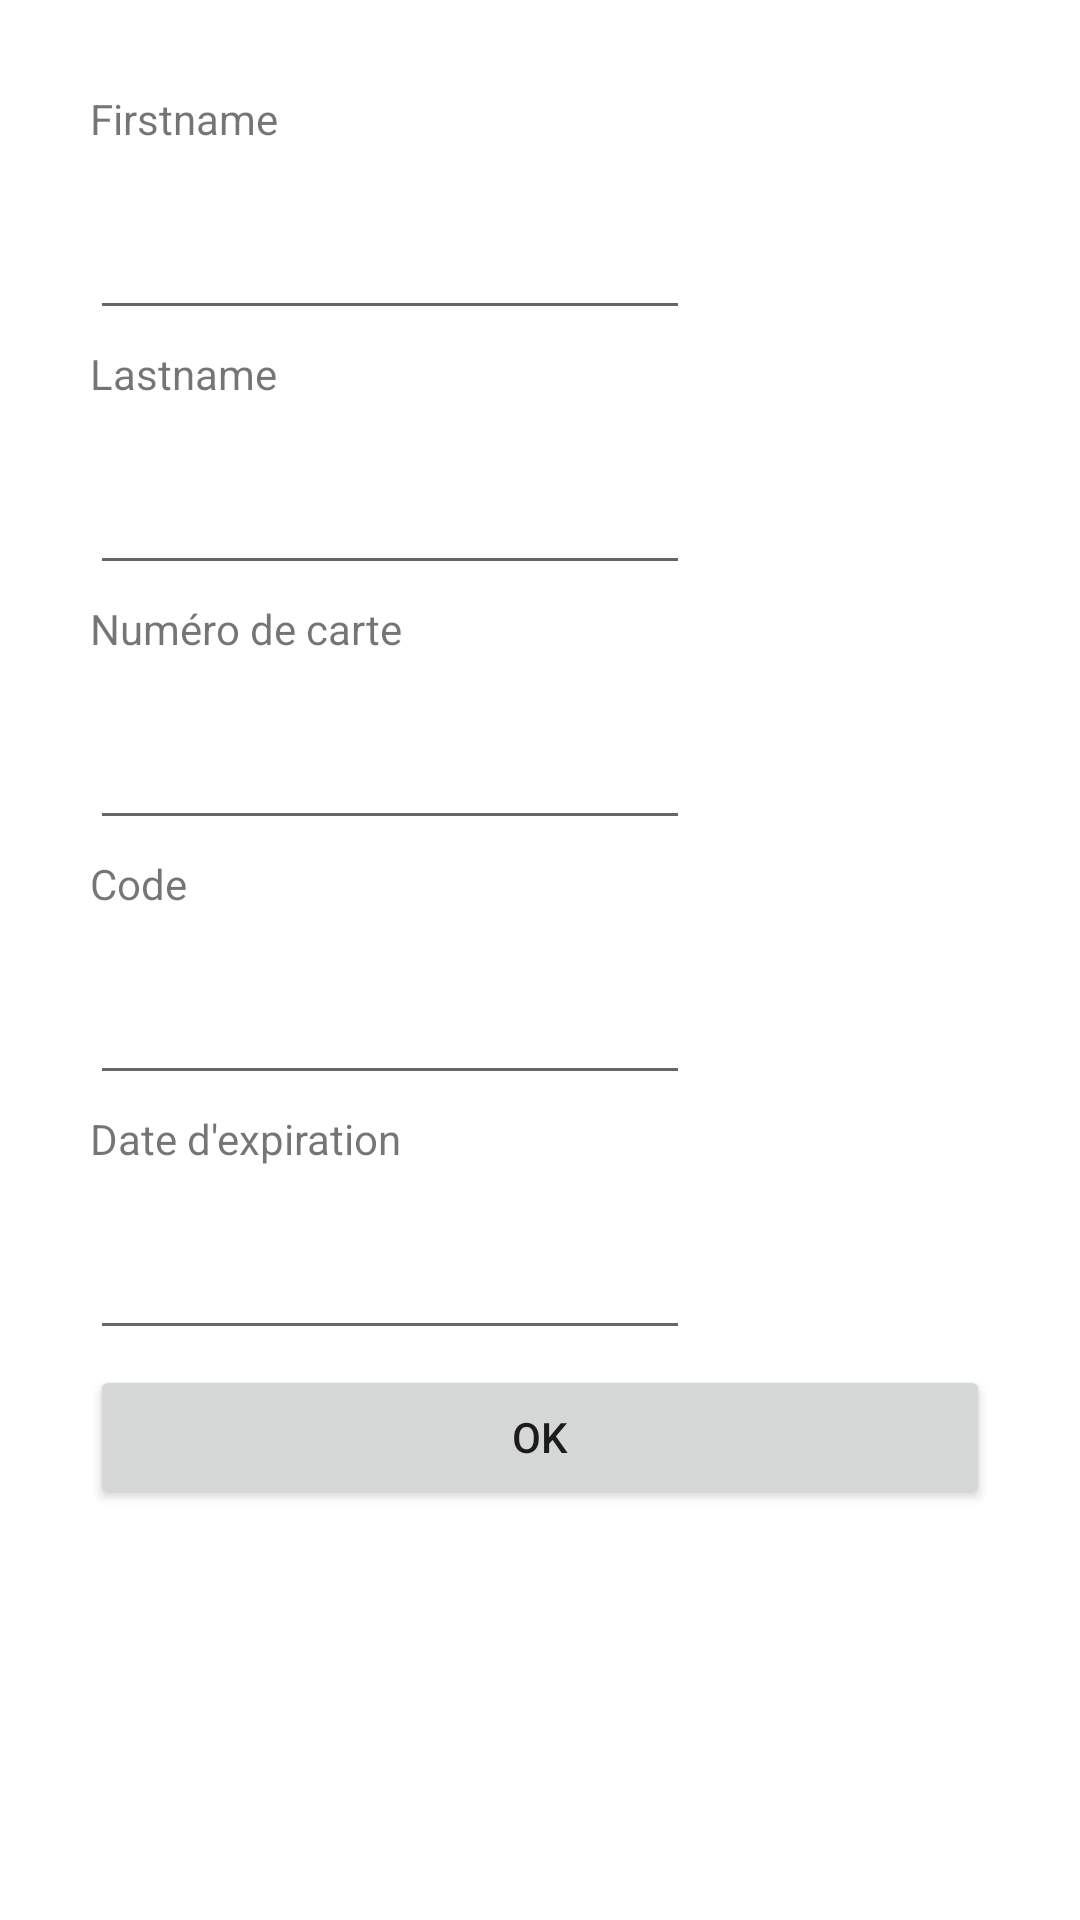

This screen was rendered from an Android layout file. Write that file and the resources it references.
<!-- AndroidManifest.xml: application theme Theme.Exercice2TP4 -->
<!-- res/layout/carte.xml -->
<?xml version="1.0" encoding="utf-8"?>
<LinearLayout xmlns:android="http://schemas.android.com/apk/res/android"
    android:id="@+id/edit_name"
    android:layout_width="250dp"
    android:layout_height="550dp"
    android:layout_gravity="center"
    android:orientation="vertical"
    android:padding="30dp">
    <TextView
        android:id="@+id/textfirstnam"
        android:layout_width="200dp"
        android:layout_height="40dp"
        android:text="Firstname" />
    <EditText
        android:id="@+id/editfirstnam"
        android:layout_width="200dp"
        android:layout_height="40dp"
        android:layout_marginBottom="5dp"
        android:imeOptions="actionDone"
        android:inputType="text"
        />
    <TextView
        android:id="@+id/textlastnam"
        android:layout_width="200dp"
        android:layout_height="40dp"
        android:text="Lastname " />
    <EditText
        android:id="@+id/editlastnam"
        android:layout_width="200dp"
        android:layout_height="40dp"
        android:imeOptions="actionDone"
        android:layout_marginBottom="5dp"
        android:inputType="text"
        />
    <TextView
        android:id="@+id/textnumcart"
        android:layout_width="200dp"
        android:layout_height="40dp"
        android:text="Numéro de carte" />
    <EditText
        android:id="@+id/editnumcart"
        android:layout_width="200dp"
        android:layout_height="40dp"
        android:imeOptions="actionDone"
        android:layout_marginBottom="5dp"
        android:inputType="text"
        />
    <TextView
        android:id="@+id/textcode"
        android:layout_width="200dp"
        android:layout_height="40dp"
        android:text="Code " />
    <EditText
        android:id="@+id/editcode"
        android:layout_width="200dp"
        android:layout_height="40dp"
        android:imeOptions="actionDone"
        android:inputType="text"
        android:layout_marginBottom="5dp"
        />
    <TextView
        android:id="@+id/textdate"
        android:layout_width="200dp"
        android:layout_height="40dp"
        android:text="Date d'expiration "
        />
    <EditText
        android:id="@+id/editdate"
        android:layout_width="200dp"
        android:layout_height="40dp"
        android:imeOptions="actionDone"
        android:layout_marginBottom="5dp"
        android:inputType="text"
        />
    <Button
        android:id="@+id/ok"
        android:layout_width="match_parent"
        android:layout_height="wrap_content"
        android:text="OK" />
</LinearLayout>
<!-- resources referenced by this layout -->
<resources>
  <style name="Theme.Exercice2TP4" parent="Theme.MaterialComponents.DayNight.DarkActionBar">
          
          <item name="colorPrimary">@color/purple_500</item>
          <item name="colorPrimaryVariant">@color/purple_700</item>
          <item name="colorOnPrimary">@color/white</item>
          
          <item name="colorSecondary">@color/teal_200</item>
          <item name="colorSecondaryVariant">@color/teal_700</item>
          <item name="colorOnSecondary">@color/black</item>
          
          <item name="android:statusBarColor" tools:targetApi="l">?attr/colorPrimaryVariant</item>
          
      </style>
  <!-- not gathered from this repository: default colours our renderer supplied (Android Studio template values) -->
  <color name="purple_500">#FF6200EE</color>
  <color name="purple_700">#FF3700B3</color>
  <color name="teal_200">#FF03DAC5</color>
  <color name="teal_700">#FF018786</color>
  <color name="black">#FF000000</color>
  <color name="white">#FFFFFFFF</color>
</resources>
